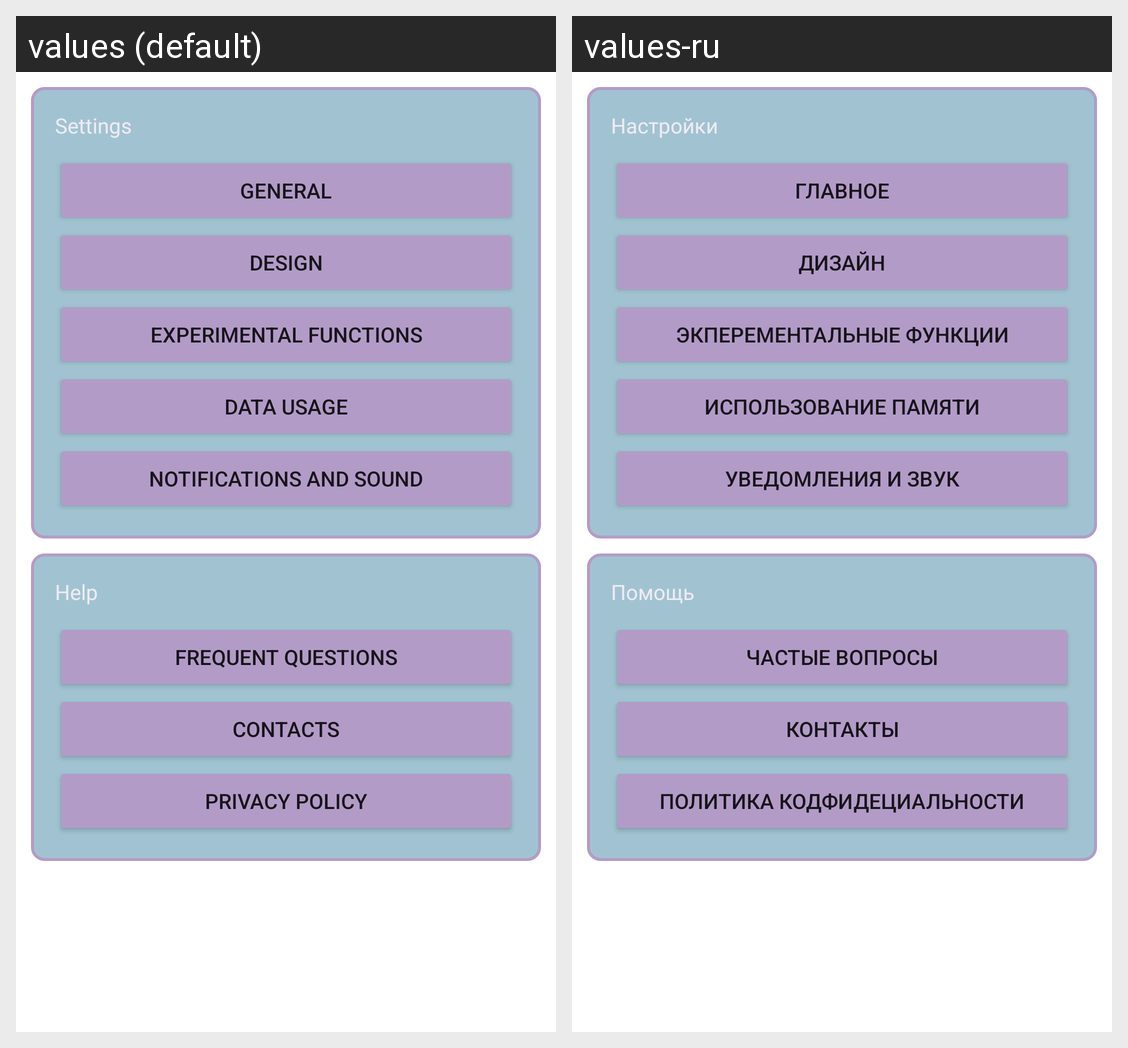

The Android screen above is rendered under two locales of the same app. Produce the string resources it draws, with the default and per-locale values.
Android screen res/layout/settings_fragment.xml rendered under 2 locales, left to right: values (default), values-ru. Device: Nexus 5 (rendered at 1080×1920; each locale shown at half size, 540×960, under a caption strip naming it); theme Theme.CYOD.
Strings drawn on this screen, with the default value and each locale's value (text and hints the layout hard-codes, and strings that could not be matched under every locale, appear in the picture but are not listed):

settings_item_description
  values: Settings
  values-ru: Настройки

settings_general
  values: General
  values-ru: Главное

settings_design
  values: Design
  values-ru: Дизайн

settings_exp_func
  values: Experimental functions
  values-ru: Экперементальные функции

settings_data_usage
  values: Data usage
  values-ru: Использование памяти

settings_notif_and_sound
  values: Notifications and sound
  values-ru: Уведомления и звук

help_description
  values: Help
  values-ru: Помощь

help_frequent_questions
  values: Frequent Questions
  values-ru: Частые вопросы

help_contacts
  values: Contacts
  values-ru: Контакты

help_privacy_policy
  values: Privacy policy
  values-ru: Политика кодфидециальности
